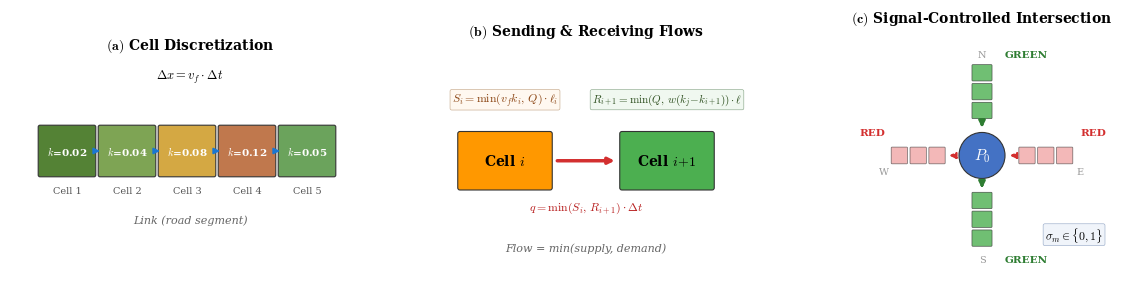

The matplotlib source for this figure:
"""Generate Figure 1: CTM Explanation — clean vector PDF with matplotlib."""

import matplotlib
matplotlib.use("Agg")
import matplotlib.pyplot as plt
import matplotlib.patches as mpatches
from matplotlib.patches import FancyArrowPatch, FancyBboxPatch
import numpy as np

# Use LaTeX-like rendering — academic style
plt.rcParams.update({
    "font.family": "serif",
    "font.serif": ["CMU Serif", "DejaVu Serif", "Times New Roman", "serif"],
    "text.usetex": False,
    "mathtext.fontset": "cm",
    "font.size": 9,
    "axes.linewidth": 0.5,
    "figure.facecolor": "white",
    "savefig.facecolor": "white",
})

fig = plt.figure(figsize=(12, 3.2))

# ============================================================
# Panel (a): Cell Discretization
# ============================================================
ax_a = fig.add_axes([0.02, 0.08, 0.30, 0.85])
ax_a.set_xlim(-0.5, 5.5)
ax_a.set_ylim(-1.2, 2.2)
ax_a.set_aspect("equal")
ax_a.axis("off")

# Title
ax_a.text(2.5, 2.1, r"$\mathbf{(a)}$ Cell Discretization", ha="center",
          fontsize=10, fontweight="bold")

# Equation
ax_a.text(2.5, 1.6, r"$\Delta x = v_f \cdot \Delta t$", ha="center",
          fontsize=9, style="italic")

# Cells
densities = [0.02, 0.04, 0.08, 0.12, 0.05]
colors = ["#548235", "#7EA454", "#D4A843", "#C0784D", "#6BA35C"]
cell_labels = ["Cell 1", "Cell 2", "Cell 3", "Cell 4", "Cell 5"]

for i, (k, c, label) in enumerate(zip(densities, colors, cell_labels)):
    rect = FancyBboxPatch((i, 0), 0.9, 0.8, boxstyle="round,pad=0.03",
                           facecolor=c, edgecolor="#333", linewidth=0.8)
    ax_a.add_patch(rect)
    ax_a.text(i + 0.45, 0.4, f"$k$={k}", ha="center", va="center",
              fontsize=7.5, color="white", fontweight="bold")
    ax_a.text(i + 0.45, -0.3, label, ha="center", fontsize=7, color="#555")
    # Flow arrows between cells
    if i < 4:
        ax_a.annotate("", xy=(i + 1.0, 0.4), xytext=(i + 0.9, 0.4),
                       arrowprops=dict(arrowstyle="-|>", color="#1976D2",
                                       lw=1.2, shrinkA=0, shrinkB=0))

# Link brace / label
ax_a.text(2.5, -0.8, "Link (road segment)", ha="center", fontsize=8,
          color="#666", style="italic")

# ============================================================
# Panel (b): Sending & Receiving Flows
# ============================================================
ax_b = fig.add_axes([0.35, 0.08, 0.30, 0.85])
ax_b.set_xlim(-2, 6)
ax_b.set_ylim(-2.0, 3.5)
ax_b.set_aspect("equal")
ax_b.axis("off")

# Title
ax_b.text(2, 3.2, r"$\mathbf{(b)}$ Sending & Receiving Flows", ha="center",
          fontsize=10, fontweight="bold")

# Cell i (sender)
rect_i = FancyBboxPatch((-0.8, -0.2), 2.0, 1.2, boxstyle="round,pad=0.05",
                          facecolor="#FF9800", edgecolor="#333", linewidth=0.8)
ax_b.add_patch(rect_i)
ax_b.text(0.2, 0.4, r"Cell $i$", ha="center", va="center",
          fontsize=10, fontweight="bold")

# Cell i+1 (receiver)
rect_j = FancyBboxPatch((2.8, -0.2), 2.0, 1.2, boxstyle="round,pad=0.05",
                          facecolor="#4CAF50", edgecolor="#333", linewidth=0.8)
ax_b.add_patch(rect_j)
ax_b.text(3.8, 0.4, r"Cell $i\!+\!1$", ha="center", va="center",
          fontsize=10, fontweight="bold")

# Flow arrow
ax_b.annotate("", xy=(2.7, 0.4), xytext=(1.3, 0.4),
               arrowprops=dict(arrowstyle="-|>", color="#D32F2F",
                               lw=2.5, shrinkA=2, shrinkB=2))

# Sending flow formula (above Cell i)
ax_b.text(0.2, 1.7, r"$S_i = \min(v_f k_i,\, Q) \cdot \ell_i$",
          ha="center", fontsize=8.5, color="#8B4513",
          bbox=dict(boxstyle="round,pad=0.15", facecolor="#FFF8F0",
                    edgecolor="#C0A080", linewidth=0.4))

# Receiving flow formula (above Cell i+1)
ax_b.text(3.8, 1.7, r"$R_{i+1} = \min(Q,\, w(k_j\!-\!k_{i+1})) \cdot \ell$",
          ha="center", fontsize=8, color="#2E5020",
          bbox=dict(boxstyle="round,pad=0.15", facecolor="#F0F8F0",
                    edgecolor="#80A080", linewidth=0.4))

# Flow equation on arrow
ax_b.text(2.0, -0.7, r"$q = \min(S_i,\, R_{i+1}) \cdot \Delta t$",
          ha="center", fontsize=8.5, color="#B71C1C")

# Bottom label
ax_b.text(2.0, -1.6, "Flow = min(supply, demand)", ha="center",
          fontsize=8, color="#666", style="italic")

# ============================================================
# Panel (c): Signal-Controlled Intersection
# ============================================================
ax_c = fig.add_axes([0.67, 0.08, 0.32, 0.85])
ax_c.set_xlim(-3.5, 3.5)
ax_c.set_ylim(-3.0, 3.5)
ax_c.set_aspect("equal")
ax_c.axis("off")

# Title
ax_c.text(0, 3.2, r"$\mathbf{(c)}$ Signal-Controlled Intersection",
          ha="center", fontsize=10, fontweight="bold")

# Central node
circle = plt.Circle((0, 0), 0.55, facecolor="#4472C4", edgecolor="#333",
                      linewidth=0.8)
ax_c.add_patch(circle)
ax_c.text(0, 0, r"$P_0$", ha="center", va="center", fontsize=11,
          fontweight="bold", color="white")

# Approach cells (small rectangles)
# North-South (GREEN)
for dy in [0.9, 1.35, 1.8]:
    # North inbound
    rect = FancyBboxPatch((-0.22, dy), 0.44, 0.35, boxstyle="round,pad=0.02",
                           facecolor="#4CAF50", edgecolor="#333", linewidth=0.5,
                           alpha=0.8)
    ax_c.add_patch(rect)
    # South inbound
    rect = FancyBboxPatch((-0.22, -dy - 0.35), 0.44, 0.35, boxstyle="round,pad=0.02",
                           facecolor="#4CAF50", edgecolor="#333", linewidth=0.5,
                           alpha=0.8)
    ax_c.add_patch(rect)

# NS flow arrows (solid green)
ax_c.annotate("", xy=(0, 0.6), xytext=(0, 0.85),
               arrowprops=dict(arrowstyle="-|>", color="#2E7D32", lw=2))
ax_c.annotate("", xy=(0, -0.85), xytext=(0, -0.6),
               arrowprops=dict(arrowstyle="-|>", color="#2E7D32", lw=2))

# East-West (RED)
for dx in [0.9, 1.35, 1.8]:
    # East inbound
    rect = FancyBboxPatch((dx, -0.18), 0.35, 0.36, boxstyle="round,pad=0.02",
                           facecolor="#EF9A9A", edgecolor="#333", linewidth=0.5,
                           alpha=0.7)
    ax_c.add_patch(rect)
    # West inbound
    rect = FancyBboxPatch((-dx - 0.35, -0.18), 0.35, 0.36, boxstyle="round,pad=0.02",
                           facecolor="#EF9A9A", edgecolor="#333", linewidth=0.5,
                           alpha=0.7)
    ax_c.add_patch(rect)

# EW flow arrows (dashed red — blocked)
ax_c.annotate("", xy=(0.6, 0), xytext=(0.85, 0),
               arrowprops=dict(arrowstyle="-|>", color="#D32F2F", lw=1.5,
                               linestyle="dashed"))
ax_c.annotate("", xy=(-0.85, 0), xytext=(-0.6, 0),
               arrowprops=dict(arrowstyle="-|>", color="#D32F2F", lw=1.5,
                               linestyle="dashed"))

# GREEN/RED labels outside the cells
ax_c.text(0.55, 2.35, "GREEN", ha="left", fontsize=7.5, color="#2E7D32",
          fontweight="bold")
ax_c.text(2.35, 0.5, "RED", ha="left", fontsize=7.5, color="#D32F2F",
          fontweight="bold")
ax_c.text(-2.3, 0.5, "RED", ha="right", fontsize=7.5, color="#D32F2F",
          fontweight="bold")
ax_c.text(0.55, -2.55, "GREEN", ha="left", fontsize=7.5, color="#2E7D32",
          fontweight="bold")

# Sigma label
ax_c.text(2.2, -2.0, r"$\sigma_m \in \{0, 1\}$", ha="center", fontsize=8.5,
          bbox=dict(boxstyle="round,pad=0.15", facecolor="#F0F4FA",
                    edgecolor="#90A4C4", linewidth=0.4))

# N/S/E/W compass
ax_c.text(0, -2.55, "S", ha="center", fontsize=7, color="#999")
ax_c.text(0, 2.35, "N", ha="center", fontsize=7, color="#999")
ax_c.text(2.35, -0.45, "E", ha="center", fontsize=7, color="#999")
ax_c.text(-2.35, -0.45, "W", ha="center", fontsize=7, color="#999")

# Save
outpath = r"C:\Users\<user>\Projects\69927a89543379cbbfcbc218\figures\ctm_explanation.pdf"
fig.savefig(outpath, bbox_inches="tight", dpi=300, pad_inches=0.05)
print(f"Saved: {outpath}")

# Also save PNG for preview
png_path = outpath.replace(".pdf", ".png")
fig.savefig(png_path, bbox_inches="tight", dpi=200, pad_inches=0.05)
print(f"Preview: {png_path}")
